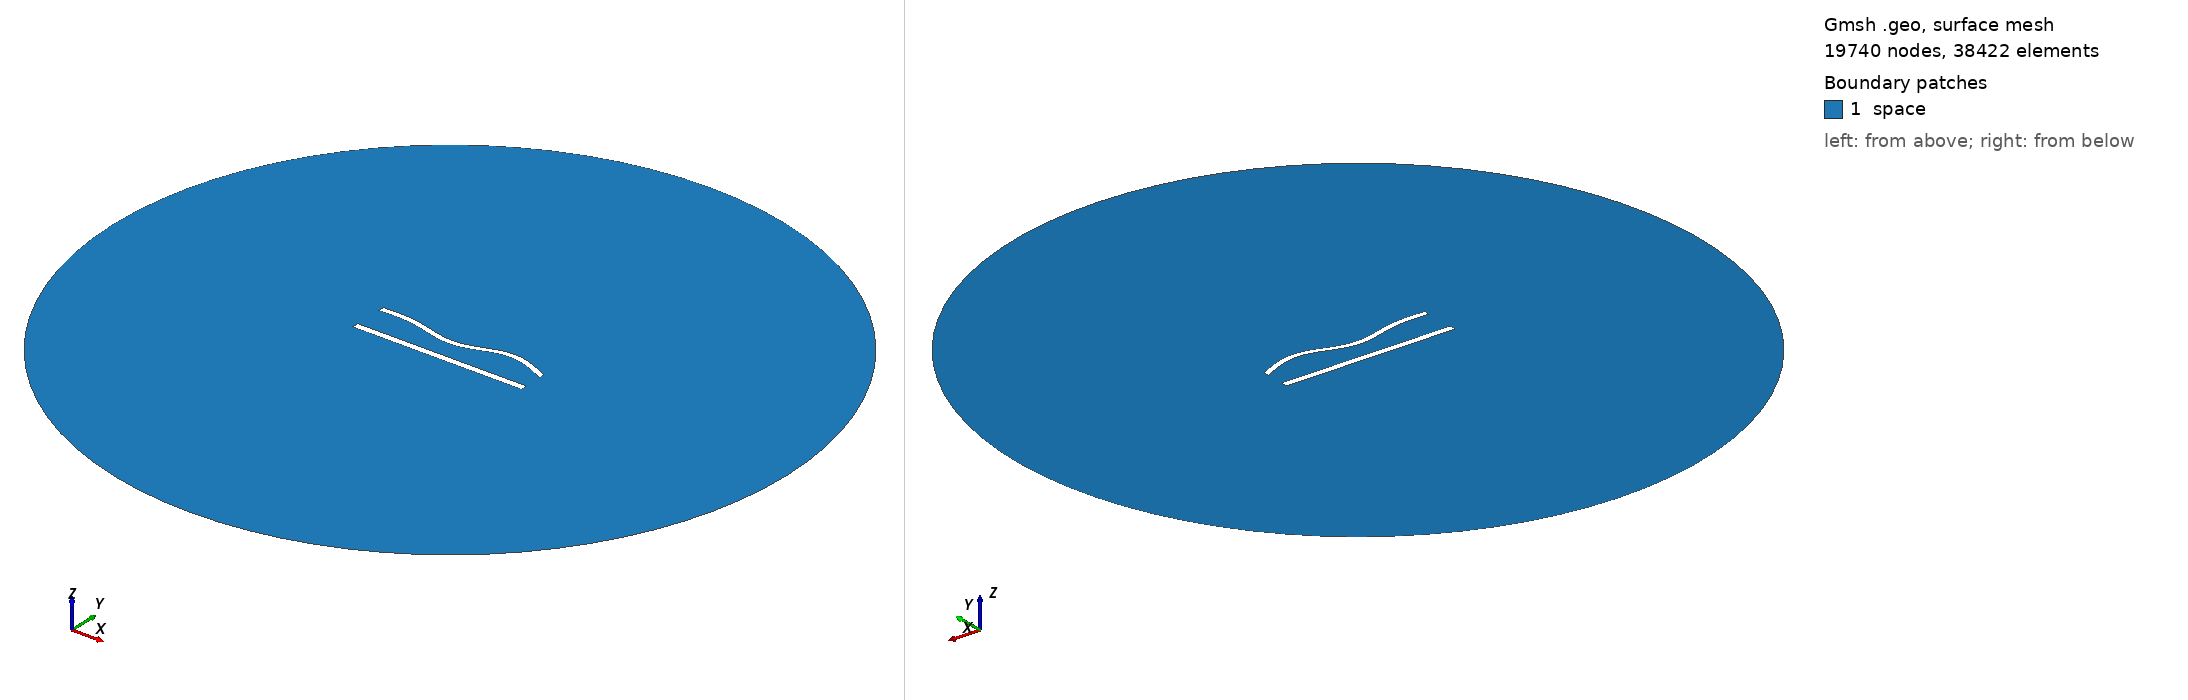

Gmsh geometry script, surface-meshed: 19740 nodes, 38422 surface elements. Boundary patches (legend numbers): 1 space. Left view from above one corner, right view from below the opposite corner. Legend entries are the model's physical surfaces. The drawing asked Gmsh for element sizes between 1% and 20% of the model's largest extent; the script's own settings can give other sizes.

=== 813.geo (drawn) ===
//---------------------------------------
// Geometry kernel
//---------------------------------------

SetFactory("OpenCASCADE");



//---------------------------------------
// Parameters of the geometry
//---------------------------------------

// Overetch of the upper plate
overetch = 0.25;

// Distance between the plates
distance = 20.0;

// Discretization over the x axis (for the deformation)
nx = 50; 

// Length of the plate
L = 100 - overetch; 

// Number of modes
n = 4; 

// 1st mode coefficient
coeff(1) = -1.5;
beta(1) = 0.596864 * 3.1415926535 / L;

// 2nd mode coefficient
coeff(2) = -1.5;
beta(2) = 1.49418 * 3.1415926535 / L;

// 3rd mode coefficient
coeff(3) = -1.5;
beta(3) = 2.50025 * 3.1415926535 / L;

// 4th mode coefficient
coeff(4) = 1.5;
beta(4) = 3.49999 * 3.1415926535 / L;



//---------------------------------------
// Upper plate (deformed rectangle)
//---------------------------------------

// Coordiantes of the upper plate
xmin = -50;
xmax = 50 - overetch;

// Height of the upper plate
yheight = 4 - 2 * overetch;

// Indexes of the points
UpperID[] = {};
LowerID[] = {};
LeftID[] = {};
RightID[] = {};

// Point index
p = 1;

// Horizontal edges
For i In {1:nx}
    x = xmin + (i-1)*(xmax - xmin)/(nx-1);

    y_bottom = distance / 2 + overetch;
    For j In {1:n}
        C = (Cosh(beta(j)*L) + Cos(beta(j)*L)) / (Sinh(beta(j)*L) + Sin(beta(j)*L));
        y_bottom  = y_bottom + coeff(j) * (Cosh(beta(j)*(x+50)) - Cos(beta(j)*(x+50)) - C * (Sinh(beta(j)*(x+50)) - Sin(beta(j)*(x+50))));
    EndFor

    y_top = y_bottom + yheight;

    Point(p) = {x, y_top, 0, 1.0};
    UpperID[i] = p;
    p = p + 1;

    Point(p) = {x, y_bottom, 0, 1.0};
    LowerID[i] = p;
    p = p + 1;
EndFor

// Create point lists
UpperPts[] = {}; LowerPts[] = {};
For i In {1:nx}
  UpperPts[] += {UpperID[i]};
  LowerPts[] += {LowerID[i]};
EndFor

// Build splines
Spline(1) = {UpperPts[]};
Spline(2) = {LowerPts[]};
Line(3) = {LowerPts[nx-1], UpperPts[nx-1]};
Line(4) = {LowerPts[0], UpperPts[0]};

// Build the plane surface
Curve Loop(1) = {2, 3, -1, -4};
Plane Surface(1) = {1};



//---------------------------------------
// Lower plate (rectangle)
//---------------------------------------

// Vertices
Point(1001) = {-50, -distance/2, 0, 1.0};
Point(1002) = { 50, -distance/2, 0, 1.0};
Point(1003) = { 50,  -distance/2 + 4, 0, 1.0};
Point(1004) = {-50,  -distance/2 + 4, 0, 1.0};

// Edges
Line(5) = {1001, 1002};
Line(6) = {1002, 1003};
Line(7) = {1003, 1004};
Line(8) = {1004, 1001};

// Plane surface
Line Loop(2) = {5, 6, 7, 8};
Plane Surface(2) = {2}; 



//---------------------------------------
// Outer (fictious) boundary
//---------------------------------------

// Points
Point(1005) = {0, 0, 0};       // Center
Point(1006) = {200, 0, 0};     // Start point
Point(1007) = {0, 200, 0};     // 90 degrees
Point(1008) = {-200, 0, 0};    // 180 degrees
Point(1009) = {0, -200, 0};    // 270 degrees

// Circle arcs (each needs start, center, end)
Circle(9) = {1006, 1005, 1007};
Circle(10) = {1007, 1005, 1008};
Circle(11) = {1008, 1005, 1009};
Circle(12) = {1009, 1005, 1006};

// Plane surface for the entire domain
Curve Loop(3) = {9, 10, 11, 12};
Surface(3) = {3};

// Subtract the plates from the whole domain to obtain the actual domain where we want to solve the equations
BooleanDifference{ Surface{3}; Delete; }{ Surface{1}; Surface{2}; Delete; }




//---------------------------------------
// Transfinite Lines/Curves
//---------------------------------------

// Set the number of points on the boundaries
r = 6;
d = 0.15;

// Plates
Transfinite Curve {1} = 50*r/4 Using Progression 1;
Transfinite Line {2} = 50*r Using Progression 1;
Transfinite Curve {3, 4} = 2*r Using Progression 1+d;
Transfinite Line {5} = 50*r/4 Using Progression 1;
Transfinite Line {7} = 50*r Using Progression 1;
Transfinite Line {6} = 2*r Using Progression 1-d;
Transfinite Line {8} = 2*r Using Progression 1+d;

// Outer boundary
Transfinite Line {9, 10, 11, 12} = 20 Using Progression 1;



//---------------------------------------
// Physical groups
//---------------------------------------                

// Physical curves (boundaries)
Physical Line("force_segment", 10) = {2};
Physical Line("upper_plate", 11) = {1, 3, 4};
Physical Line("lower_plate", 12) = {5, 6, 7, 8};
Physical Line("boundary", 20) = {9, 10, 11, 12};

// Physical Surfaces
Physical Surface("space", 30) = {3};



//---------------------------------------
// 6. Generate the Mesh
//---------------------------------------

// 2D mesh generation
Mesh 2;
